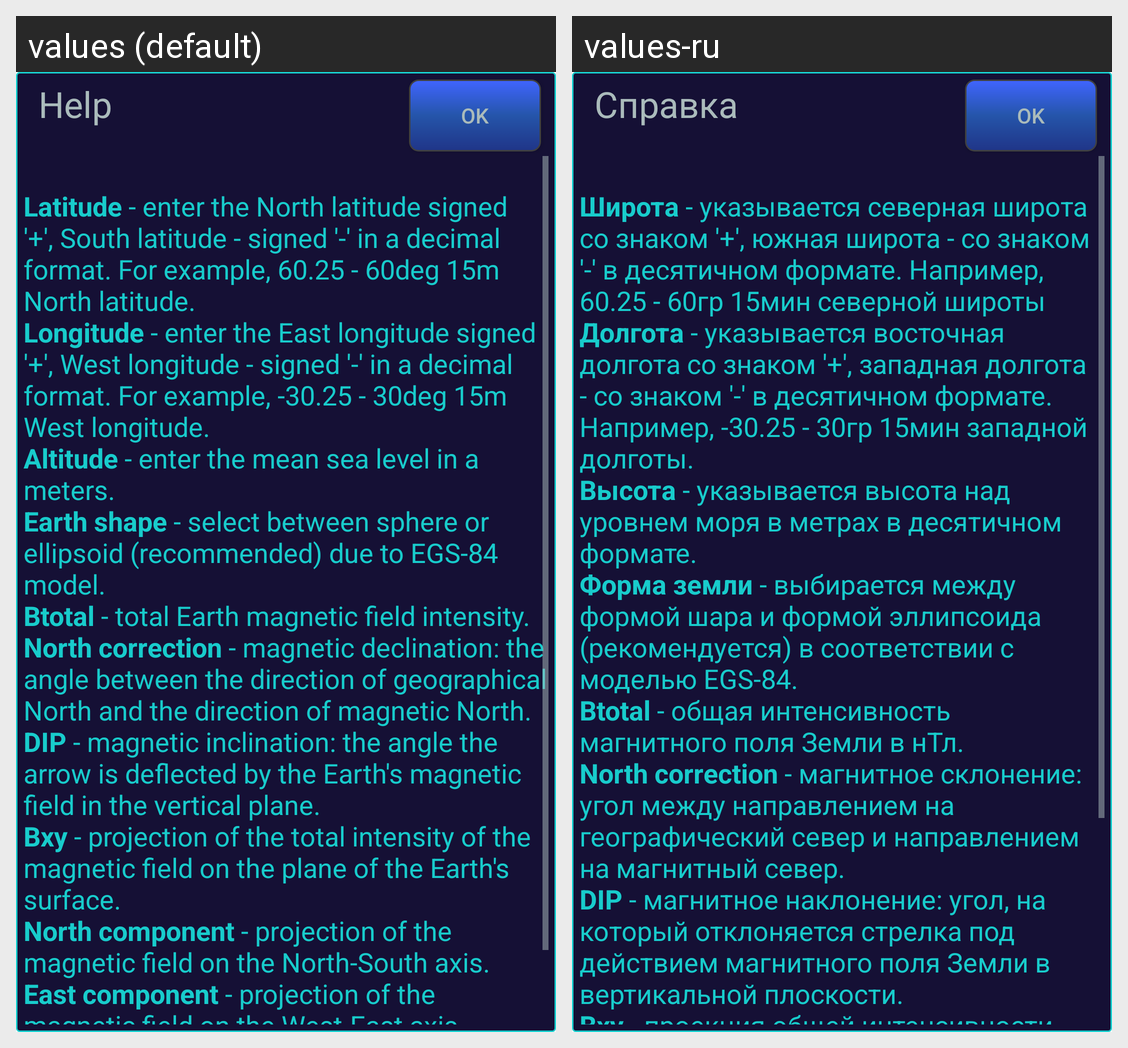

Strings drawn on this Android screen and how each of the app's shown locales translates them:
Android screen res/layout/info_dialog.xml rendered under 2 locales, left to right: values (default), values-ru. Device: Nexus 5 (rendered at 1080×1920; each locale shown at half size, 540×960, under a caption strip naming it); theme AppTheme.
Strings drawn on this screen, with the default value and each locale's value (text and hints the layout hard-codes, and strings that could not be matched under every locale, appear in the picture but are not listed):

menuInfo
  values: Help
  values-ru: Справка

help_body
  values: 
      Latitude - enter the North latitude signed '+', South latitude - signed '-' in a decimal format. For example, 60.25 - 60deg 15m North latitude. 
      Longitude - enter the East longitude signed '+', West longitude - signed '-' in a decimal format. For example, -30.25 - 30deg 15m West longitude. 
      Altitude - enter the mean sea level in a meters. 
      Earth shape - select between sphere or ellipsoid …[clipped]
  values-ru: 
      Широта - указывается северная широта со знаком '+', южная широта - со знаком '-' в десятичном формате. Например, 60.25 - 60гр 15мин северной широты 
      Долгота - указывается восточная долгота со знаком '+', западная долгота - со знаком '-' в десятичном формате. Например, -30.25 - 30гр 15мин западной долготы. 
      Высота - указывается высота над уровнем моря в метрах в десятичном формате. 
      Форма земли - …[clipped]
